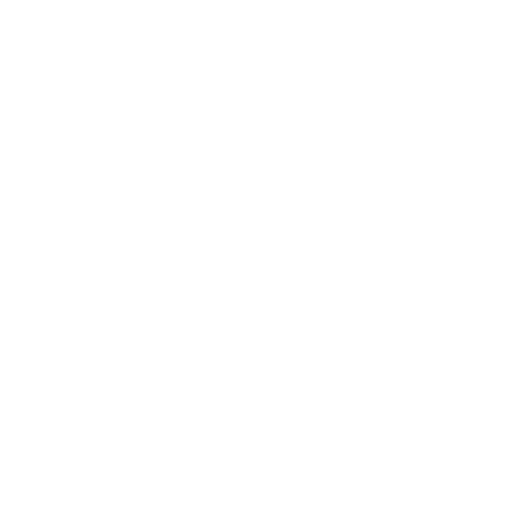
t = 0.00 s
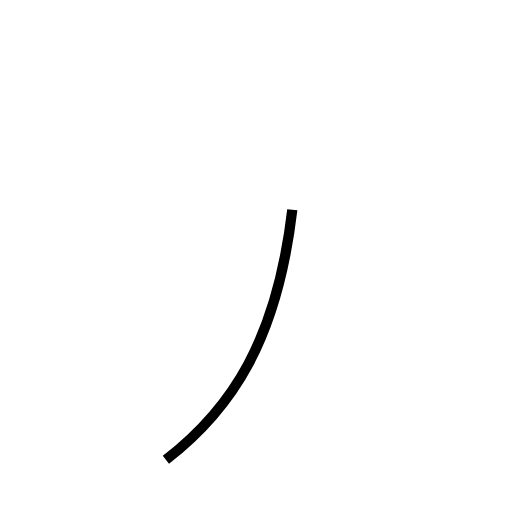
t = 0.85 s
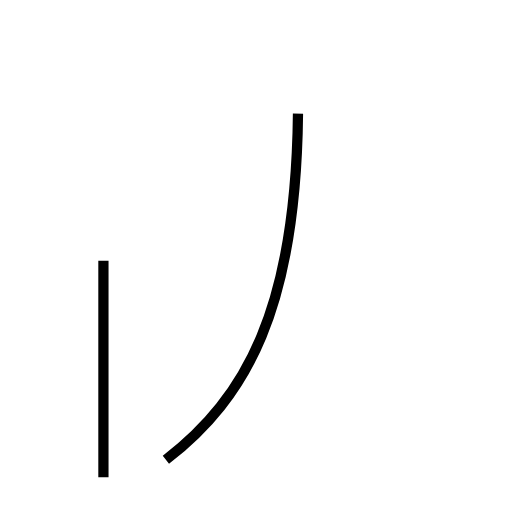
t = 1.76 s
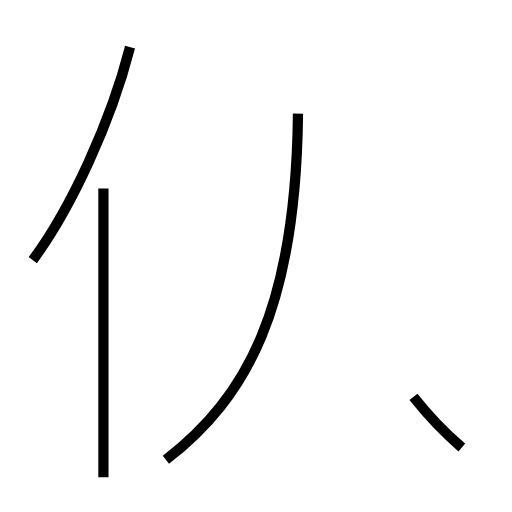
t = 2.87 s
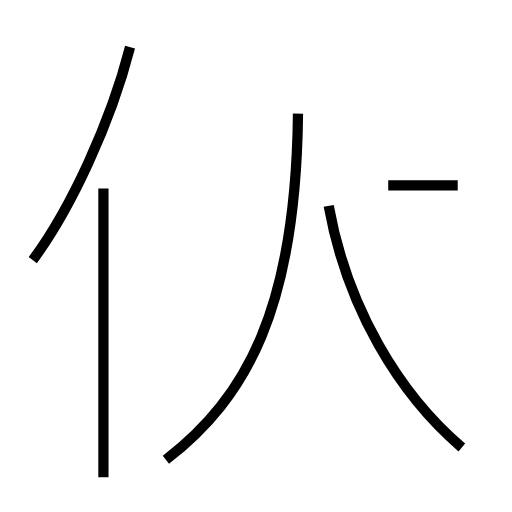
t = 3.69 s
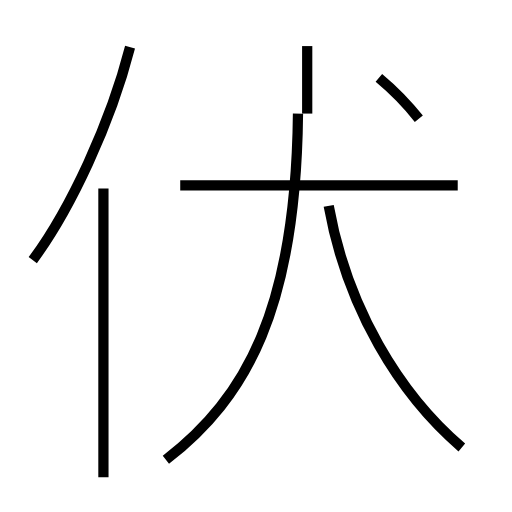
t = 4.67 s

The animated SVG that drew these frames (rendered in a browser with its animation timeline set to each time). Animation: 7 SMIL elements (animate=7); one cycle of 4.67 s.

<?xml version='1.0' encoding='utf-8'?>
<svg viewBox="0.0 -6.0 50.0 50.0" version="1.1" xmlns="http://www.w3.org/2000/svg"><rect x="-1000" y="-1000" width="2000" height="2000" stroke="white" fill="white" /><g style="fill:none;stroke:#000000;stroke-width:1"><path d="M 16.2 0.9 C 24.1 -5.2 28.9 -13.9 29.1 -32.9 " transform="translate(0.0 38.0)" stroke-dasharray="37.5981321952193" stroke-dashoffset="37.5981321952193"><animate attributeName="stroke-dashoffset" from="37.5981321952193" to="0" dur="1.1279439658565789s" begin="0s; anim_end.end" fill="freeze" id="anim0" /></path><path d="M 10.1 2.6 L 10.1 -25.6 " transform="translate(0.0 38.0)" stroke-dasharray="28.200000000000003" stroke-dashoffset="28.200000000000003"><animate attributeName="stroke-dashoffset" from="28.200000000000003" to="0" dur="0.8460000000000001s" begin="anim0.end" fill="freeze" id="anim1" /></path><path d="M 3.2 -18.6 C 6.9 -23.6 10.8 -32.0 12.7 -39.4 " transform="translate(0.0 38.0)" stroke-dasharray="22.98586146306383" stroke-dashoffset="22.98586146306383"><animate attributeName="stroke-dashoffset" from="22.98586146306383" to="0" dur="0.6895758438919148s" begin="anim1.end" fill="freeze" id="anim2" /></path><path d="M 45.1 -0.3 C 39.0 -5.5 33.9 -13.9 32.1 -23.9 " transform="translate(0.0 38.0)" stroke-dasharray="27.46169672081727" stroke-dashoffset="27.46169672081727"><animate attributeName="stroke-dashoffset" from="27.46169672081727" to="0" dur="0.823850901624518s" begin="anim2.end" fill="freeze" id="anim3" /></path><path d="M 44.7 -25.9 L 17.6 -25.9 " transform="translate(0.0 38.0)" stroke-dasharray="27.1" stroke-dashoffset="27.1"><animate attributeName="stroke-dashoffset" from="27.1" to="0" dur="0.8130000000000001s" begin="anim3.end" fill="freeze" id="anim4" /></path><path d="M 40.9 -32.4 C 39.8 -33.8 38.2 -35.4 37.0 -36.4 " transform="translate(0.0 38.0)" stroke-dasharray="5.5952451813176545" stroke-dashoffset="5.5952451813176545"><animate attributeName="stroke-dashoffset" from="5.5952451813176545" to="0" dur="0.16785735543952962s" begin="anim4.end" fill="freeze" id="anim5" /></path><path d="M 30.0 -39.5 L 30.0 -32.9" transform="translate(0.0 38.0)" stroke-dasharray="6.600000000000001" stroke-dashoffset="6.600000000000001"><animate attributeName="stroke-dashoffset" from="6.600000000000001" to="0" dur="0.19800000000000004s" begin="anim5.end" fill="freeze" id="anim_end" /></path></g></svg>
